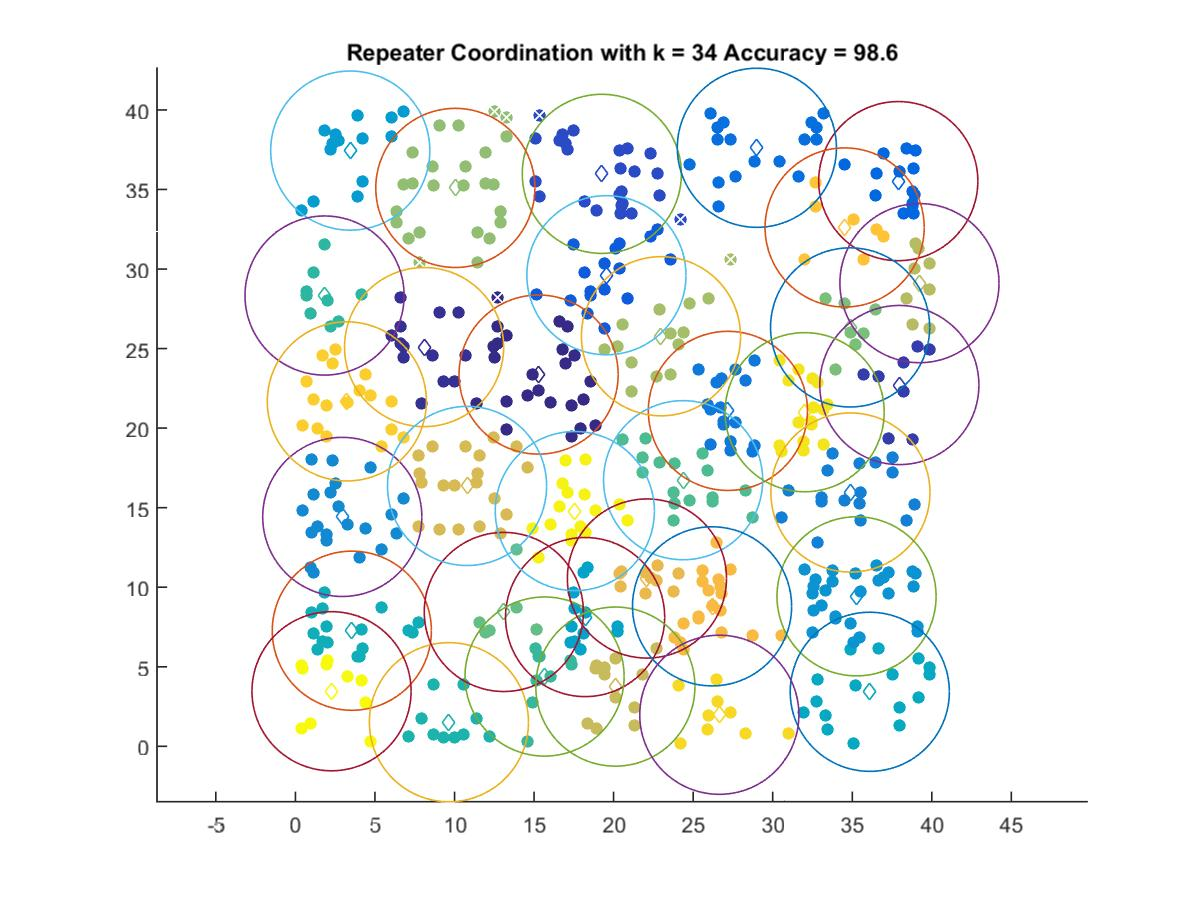

Values plotted in this chart, from the file beside it:
15.285, 23.366
8.089, 25.09
37.96, 22.71
19.26, 35.98
19.55, 29.61
37.89, 35.52
29, 37.62
27.18, 21.08
34.88, 15.95
2.946, 14.42
35.27, 9.428
3.447, 37.44
18.21, 8.124
36.1, 3.428
3.546, 7.267
9.649, 1.516
1.832, 28.33
15.66, 4.386
24.37, 16.73
13.1, 8.445
34.87, 26.33
10.05, 35.1
22.98, 25.77
39.22, 29.11
20.11, 3.755
10.79, 16.37
22.09, 10.55
26.19, 8.799
34.52, 32.61
3.233, 21.68
26.64, 1.984
32.01, 21
17.56, 14.79
2.271, 3.462
